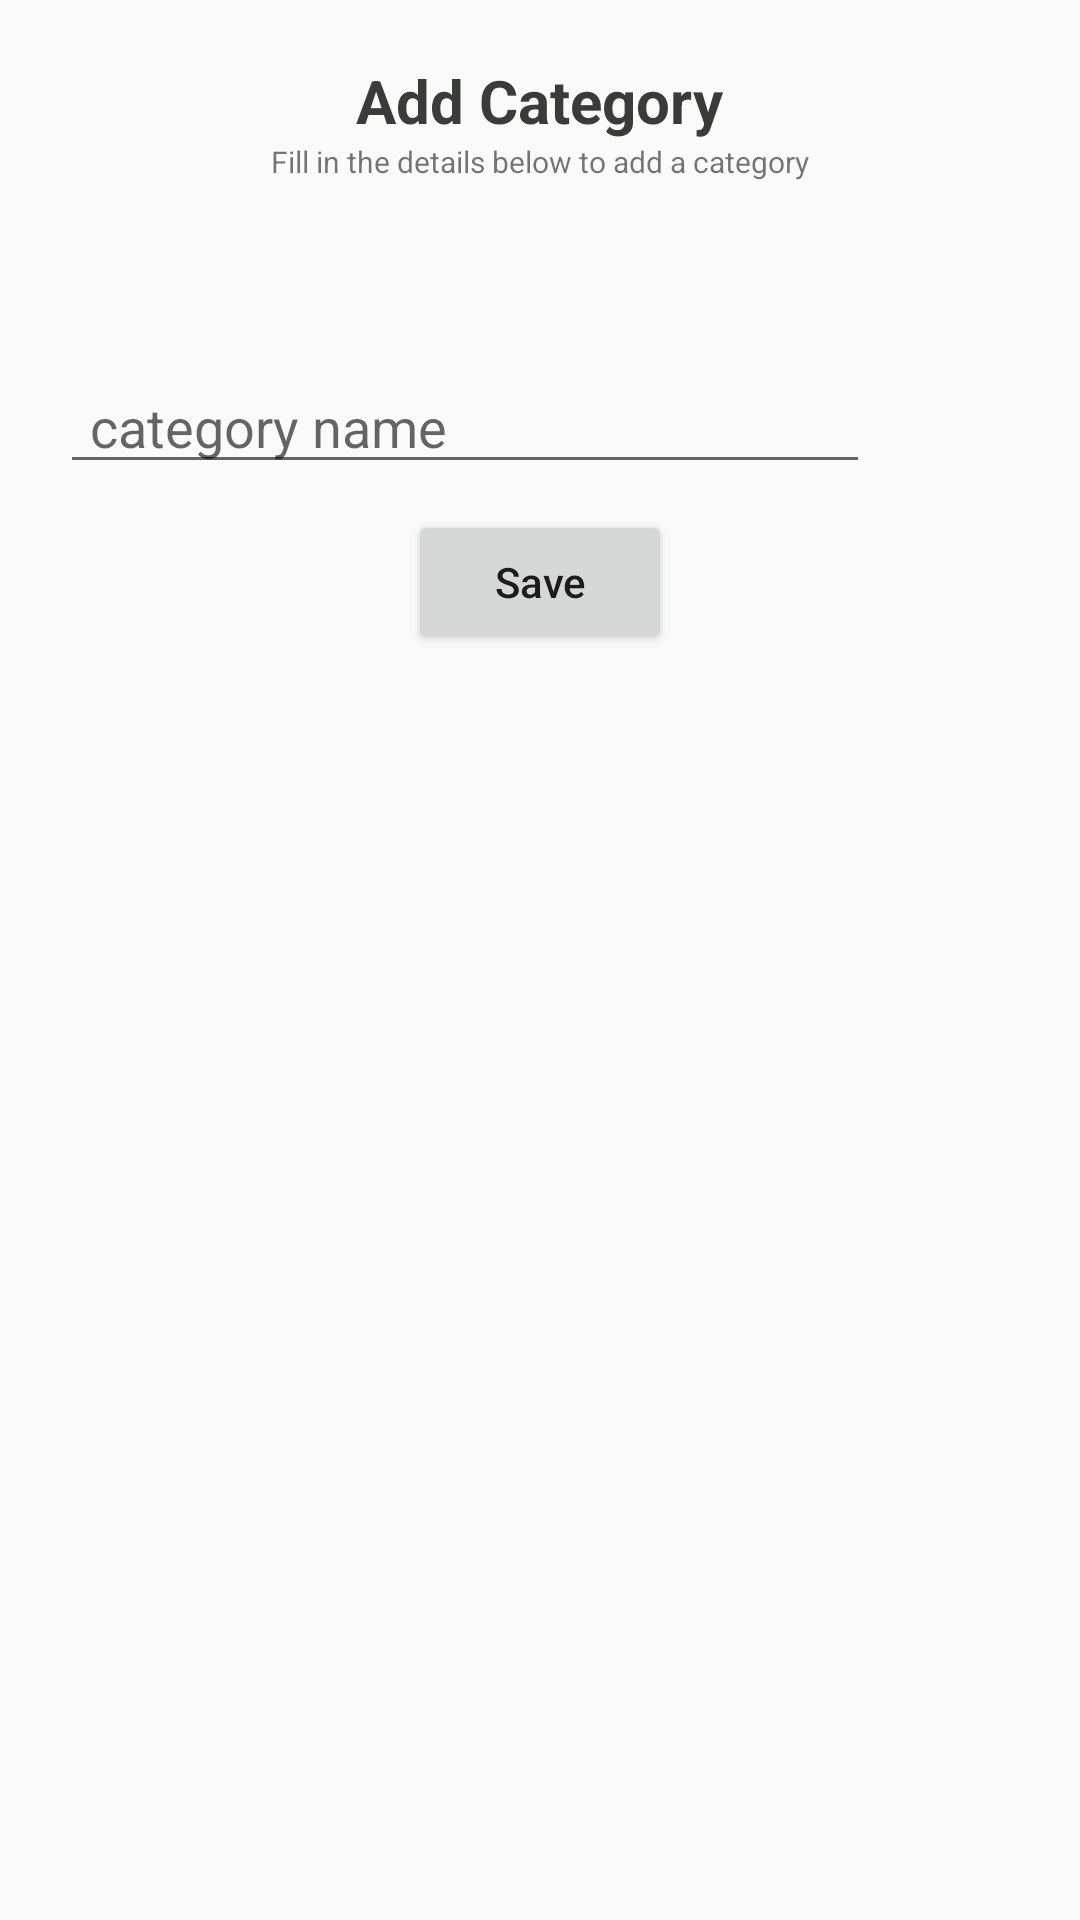

The Android layout XML behind this screen, and the referenced resources:
<!-- AndroidManifest.xml: application theme AppTheme -->
<!-- res/layout/activity_add_category.xml -->
<?xml version="1.0" encoding="utf-8"?>
<RelativeLayout xmlns:android="http://schemas.android.com/apk/res/android"
    xmlns:app="http://schemas.android.com/apk/res-auto"
    xmlns:tools="http://schemas.android.com/tools"
    android:layout_width="match_parent"
    android:layout_height="match_parent"
    tools:context=".activities.AddCategoryActivity"
    android:orientation="vertical"
    android:padding="20dp"
    >

    <ImageView
        android:id="@+id/back"
        android:layout_width="wrap_content"
        android:layout_height="wrap_content"
        android:src="@drawable/ic_keyboard_backspace_black_24dp"
        />


    <RelativeLayout
        android:layout_width="match_parent"
        android:layout_height="match_parent"
        android:orientation="vertical"
        >

        <LinearLayout
            android:layout_width="wrap_content"
            android:layout_height="wrap_content"
            android:orientation="vertical"
            android:layout_centerHorizontal="true"
            android:gravity="center_horizontal"
            >
    <TextView
        android:id="@+id/title"
        android:layout_width="wrap_content"
        android:layout_height="wrap_content"
        android:text="Add Category"
        android:textSize="20sp"
        android:textStyle="bold"
        android:textColor="@color/text_title"
        />

    <TextView
        android:layout_width="wrap_content"
        android:layout_height="wrap_content"
        android:text="Fill in the details below to add a category"
        android:textSize="10sp"
        android:layout_centerHorizontal="true"
        />

        </LinearLayout>

    <LinearLayout
        android:id="@+id/txt"
        android:layout_width="match_parent"
        android:layout_height="wrap_content"
        android:orientation="horizontal"
        android:layout_marginTop="100dp"
        >

    <EditText
        android:id="@+id/name"
        android:layout_width="wrap_content"
        android:layout_height="wrap_content"
        android:hint="category name"
        android:paddingStart="10dp"
        android:layout_weight="1"
        />

    <ImageView
        android:id="@+id/pic"
        android:layout_width="50dp"
        android:layout_height="50dp"
        android:scaleType="fitXY"
        android:src="@drawable/ic_image_black_24dp"
        />

    </LinearLayout>

    <Button
        android:id="@+id/saveBtn"
        android:layout_width="wrap_content"
        android:layout_height="wrap_content"
        android:textAllCaps="false"
        android:text="Save"
        android:layout_below="@+id/txt"
        android:layout_centerHorizontal="true"
        />

</RelativeLayout>

</RelativeLayout>
<!-- resources referenced by this layout -->
<resources>
  <color name="text_title">#393c39</color>
  <style name="AppTheme" parent="Theme.AppCompat.Light.NoActionBar">
          
          <item name="colorPrimary">@color/colorPrimary</item>
          <item name="colorPrimaryDark">@color/colorPrimaryDark</item>
          <item name="colorAccent">@color/hintcolor</item>
      </style>
  <color name="colorPrimary">#008577</color>
  <color name="colorPrimaryDark">#0d0e10</color>
  <color name="hintcolor">#6d6f76</color>
</resources>
